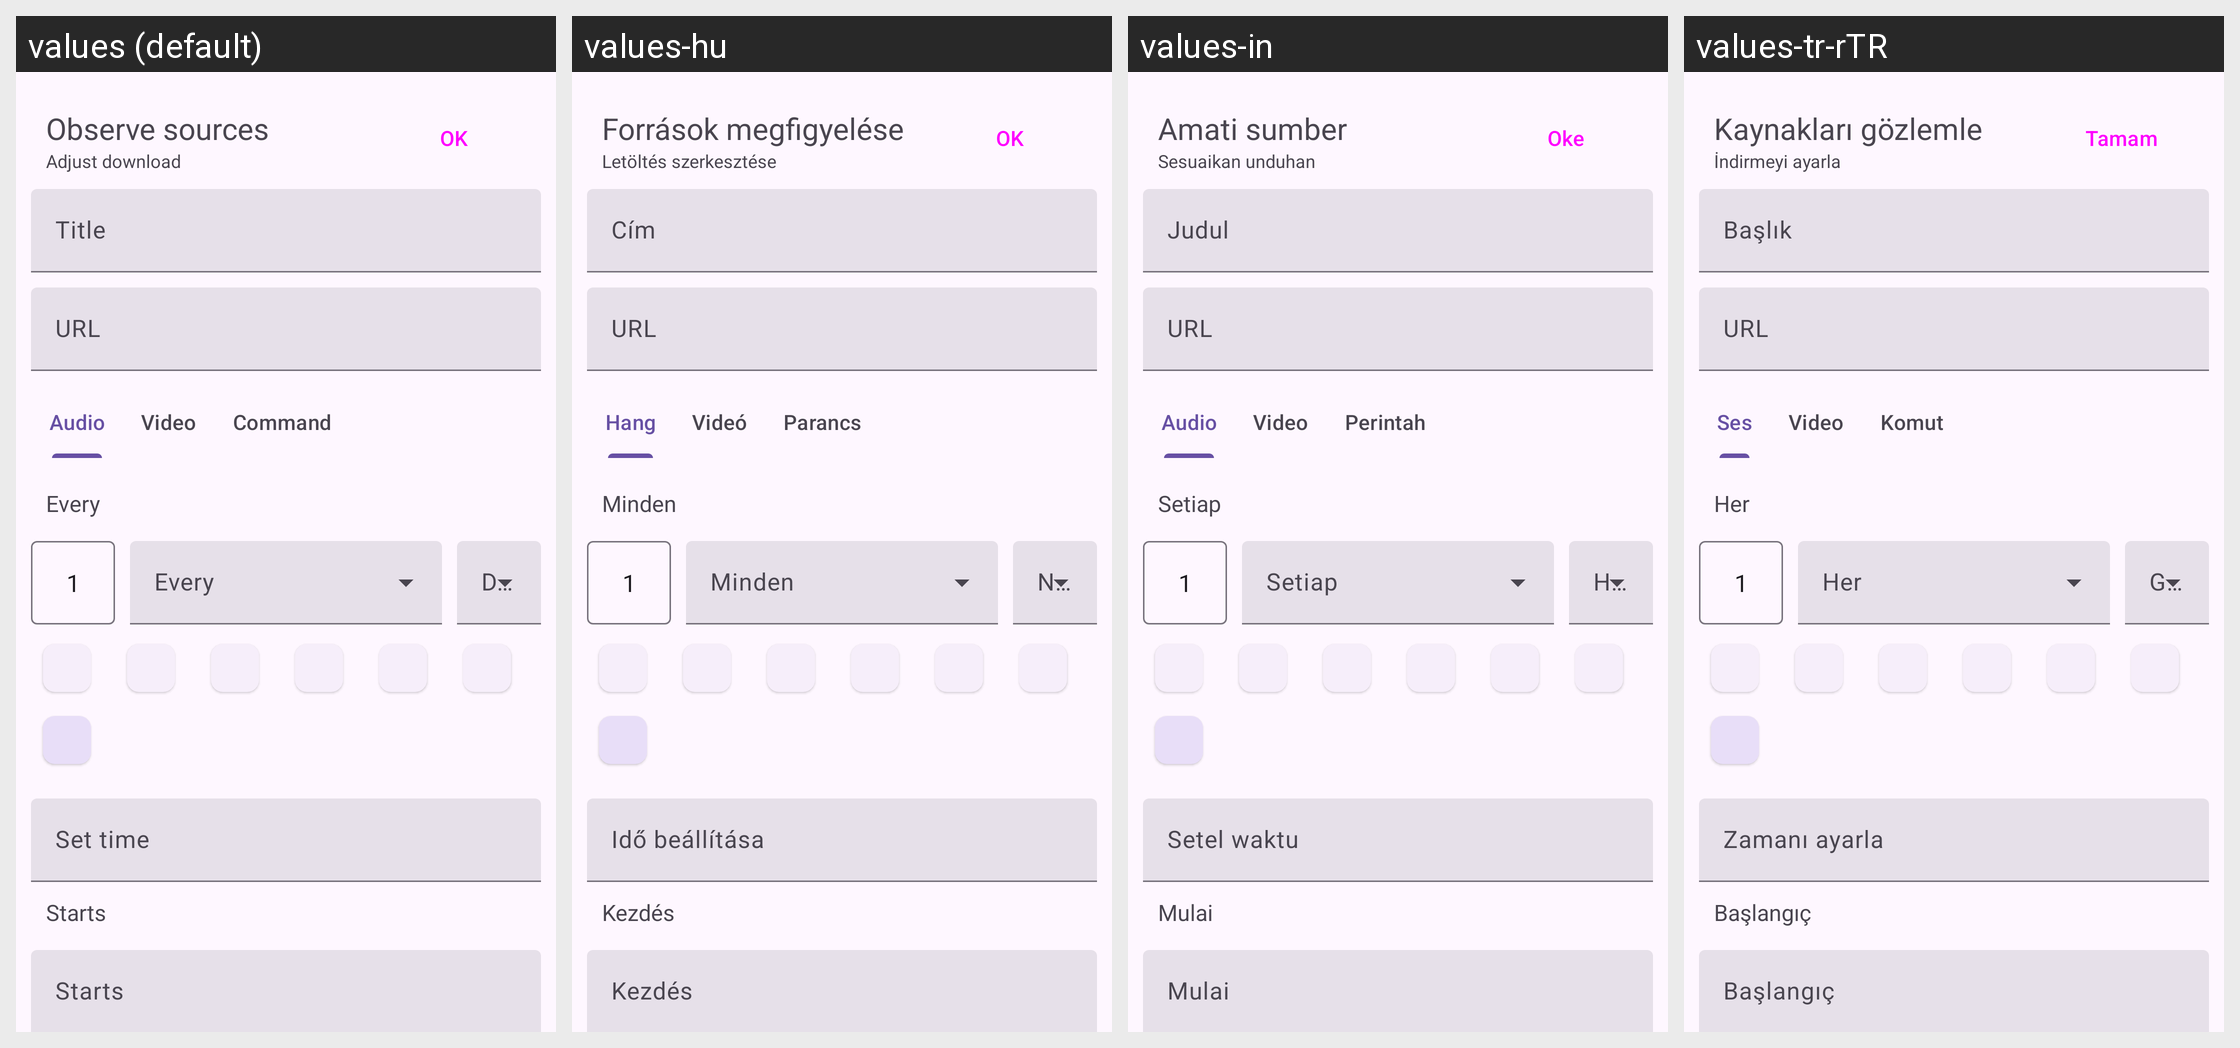

Strings drawn on this Android screen and how each of the app's shown locales translates them:
Android screen res/layout/observe_sources_bottom_sheet.xml rendered under 4 locales, left to right: values (default), values-hu, values-in, values-tr-rTR. Device: Nexus 5 (rendered at 1080×1920; each locale shown at half size, 540×960, under a caption strip naming it); theme BaseTheme.
Other locales in the repository, not shown: values-ar, values-arq, values-arz, values-as, values-az, values-bg, values-bn, values-bn-rIN, values-bs, values-ca, values-ckb, values-cs, values-de, values-el, values-enm, values-es, values-et, values-fa, values-fi, values-fil, values-fr, values-ha, values-hi, values-hr, values-is, values-it, values-iw, values-ja, values-ji, values-jv, values-ka, values-kab, values-km, values-ko, values-kxm, values-lv, values-mk, values-ml, values-mr, values-mrh, values-ms, values-my, values-nb-rNO, values-nl, values-nn, values-or, values-pa, values-pl, values-pt, values-pt-rBR, values-ro, values-ru, values-sa, values-si, values-sk, values-sl, values-so, values-sq-rAL, values-sr, values-sv, values-sw, values-ta, values-te, values-th, values-tts, values-uk, values-ur, values-uz, values-vi, values-zh-rCN, values-zh-rTW.
Strings drawn on this screen, with the default value and each locale's value (text and hints the layout hard-codes, and strings that could not be matched under every locale, appear in the picture but are not listed):

observe_sources
  values: Observe sources
  values-hu: Források megfigyelése
  values-in: Amati sumber
  values-tr-rTR: Kaynakları gözlemle

configure_download
  values: Adjust download
  values-hu: Letöltés szerkesztése
  values-in: Sesuaikan unduhan
  values-tr-rTR: İndirmeyi ayarla

ok
  values: OK
  values-hu: OK
  values-in: Oke
  values-tr-rTR: Tamam

title
  values: Title
  values-hu: Cím
  values-in: Judul
  values-tr-rTR: Başlık

url
  values: URL
  values-hu: URL
  values-in: URL
  values-tr-rTR: URL

audio
  values: Audio
  values-hu: Hang
  values-in: Audio
  values-tr-rTR: Ses

video
  values: Video
  values-hu: Videó
  values-in: Video
  values-tr-rTR: Video

command
  values: Command
  values-hu: Parancs
  values-in: Perintah
  values-tr-rTR: Komut

every
  values: Every
  values-hu: Minden
  values-in: Setiap
  values-tr-rTR: Her

set_time
  values: Set time
  values-hu: Idő beállítása
  values-in: Setel waktu
  values-tr-rTR: Zamanı ayarla

starts
  values: Starts
  values-hu: Kezdés
  values-in: Mulai
  values-tr-rTR: Başlangıç
